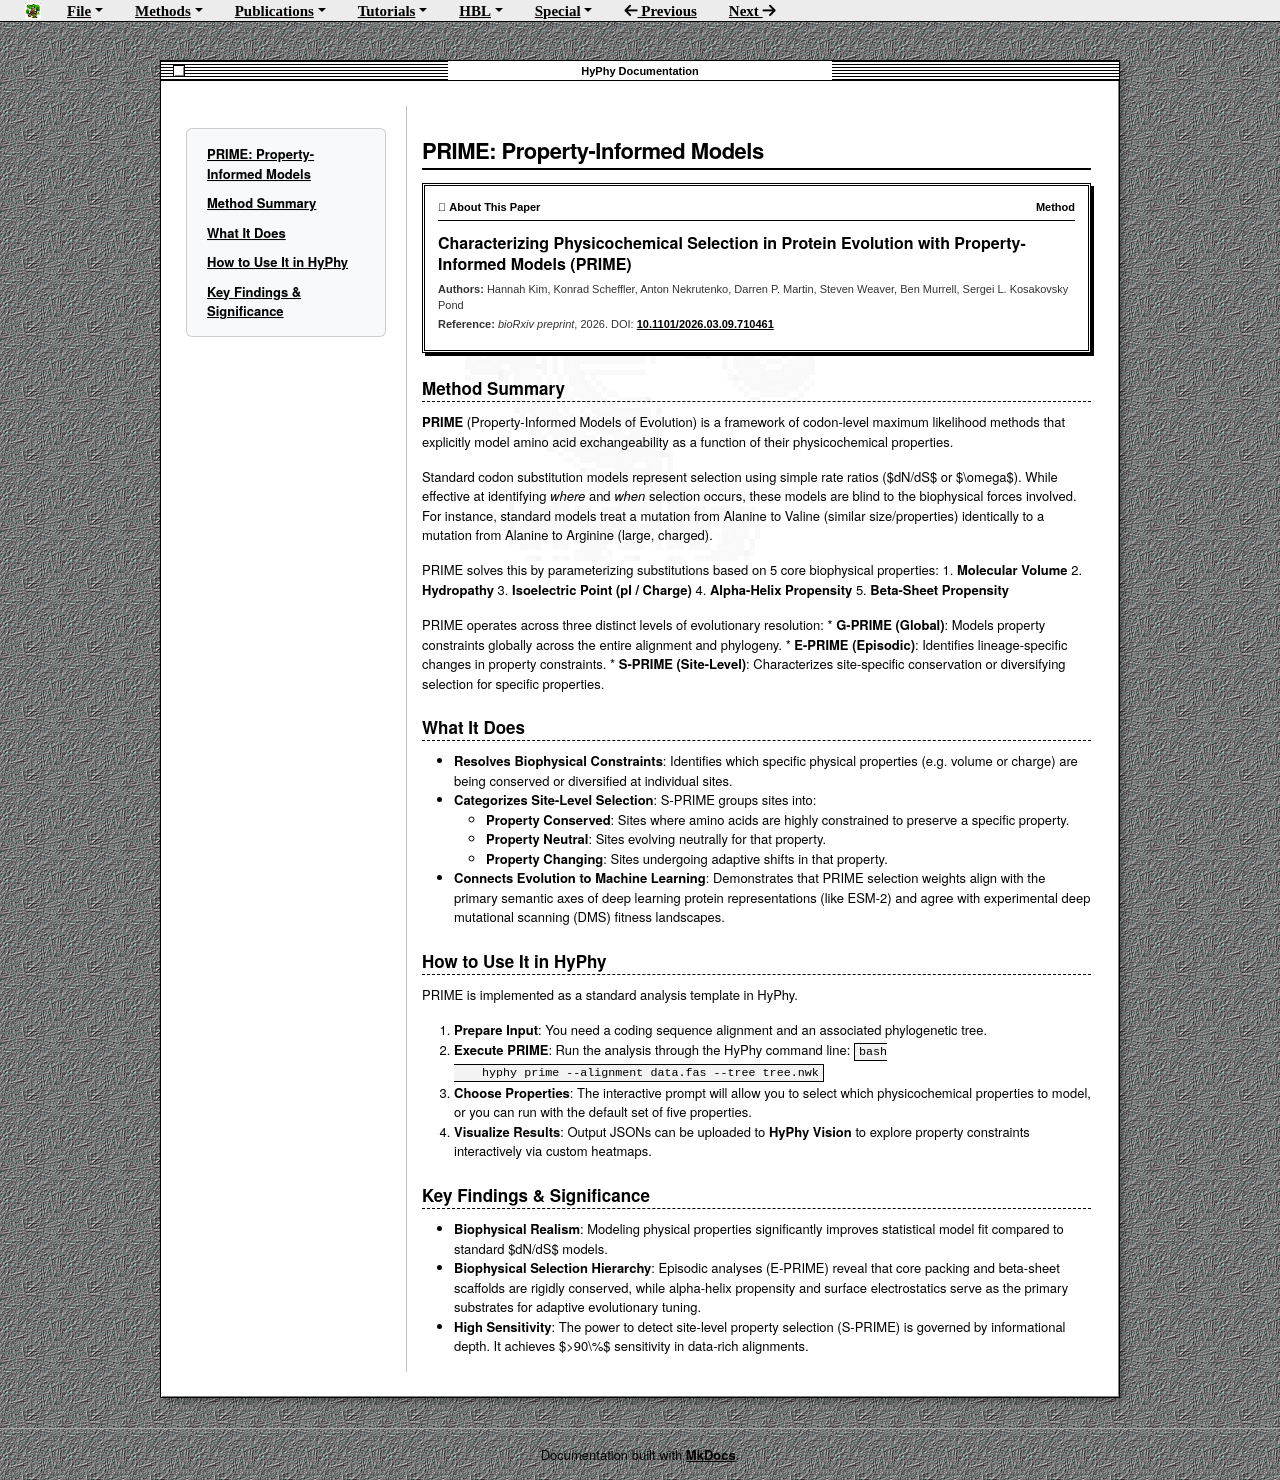

repository: veg/hyphy-site · page: papers/prime/index.html · generator: mkdocs

# PRIME: Property-Informed Models

<div class="about-dialog">
  <div class="about-dialog-header">
    <span> About This Paper</span>
    <span>Method</span>
  </div>
  <div class="about-dialog-title">Characterizing Physicochemical Selection in Protein Evolution with Property-Informed Models (PRIME)</div>
  <div class="about-dialog-meta"><strong>Authors:</strong> Hannah Kim, Konrad Scheffler, Anton Nekrutenko, Darren P. Martin, Steven Weaver, Ben Murrell, Sergei L. Kosakovsky Pond</div>
  <div class="about-dialog-meta"><strong>Reference:</strong> <em>bioRxiv preprint</em>, 2026. DOI: <a href="https://doi.org/10.1101/2026.03.09.710461" target="_blank">10.1101/2026.03.09.710461</a></div>
</div>

## Method Summary

**PRIME** (Property-Informed Models of Evolution) is a framework of codon-level maximum likelihood methods that explicitly model amino acid exchangeability as a function of their physicochemical properties.

Standard codon substitution models represent selection using simple rate ratios ($dN/dS$ or $\omega$). While effective at identifying *where* and *when* selection occurs, these models are blind to the biophysical forces involved. For instance, standard models treat a mutation from Alanine to Valine (similar size/properties) identically to a mutation from Alanine to Arginine (large, charged).

PRIME solves this by parameterizing substitutions based on 5 core biophysical properties:
1.  **Molecular Volume**
2.  **Hydropathy**
3.  **Isoelectric Point (pI / Charge)**
4.  **Alpha-Helix Propensity**
5.  **Beta-Sheet Propensity**

PRIME operates across three distinct levels of evolutionary resolution:
*   **G-PRIME (Global)**: Models property constraints globally across the entire alignment and phylogeny.
*   **E-PRIME (Episodic)**: Identifies lineage-specific changes in property constraints.
*   **S-PRIME (Site-Level)**: Characterizes site-specific conservation or diversifying selection for specific properties.


## What It Does
*   **Resolves Biophysical Constraints**: Identifies which specific physical properties (e.g. volume or charge) are being conserved or diversified at individual sites.
*   **Categorizes Site-Level Selection**: S-PRIME groups sites into:
    *   **Property Conserved**: Sites where amino acids are highly constrained to preserve a specific property.
    *   **Property Neutral**: Sites evolving neutrally for that property.
    *   **Property Changing**: Sites undergoing adaptive shifts in that property.
*   **Connects Evolution to Machine Learning**: Demonstrates that PRIME selection weights align with the primary semantic axes of deep learning protein representations (like ESM-2) and agree with experimental deep mutational scanning (DMS) fitness landscapes.

## How to Use It in HyPhy
PRIME is implemented as a standard analysis template in HyPhy.

1.  **Prepare Input**: You need a coding sequence alignment and an associated phylogenetic tree.
2.  **Execute PRIME**:
    Run the analysis through the HyPhy command line:
    ```bash
    hyphy prime --alignment data.fas --tree tree.nwk
    ```
3.  **Choose Properties**: The interactive prompt will allow you to select which physicochemical properties to model, or you can run with the default set of five properties.
4.  **Visualize Results**: Output JSONs can be uploaded to **HyPhy Vision** to explore property constraints interactively via custom heatmaps.

## Key Findings & Significance
*   **Biophysical Realism**: Modeling physical properties significantly improves statistical model fit compared to standard $dN/dS$ models.
*   **Biophysical Selection Hierarchy**: Episodic analyses (E-PRIME) reveal that core packing and beta-sheet scaffolds are rigidly conserved, while alpha-helix propensity and surface electrostatics serve as the primary substrates for adaptive evolutionary tuning.
*   **High Sensitivity**: The power to detect site-level property selection (S-PRIME) is governed by informational depth. It achieves $>90\%$ sensitivity in data-rich alignments.
